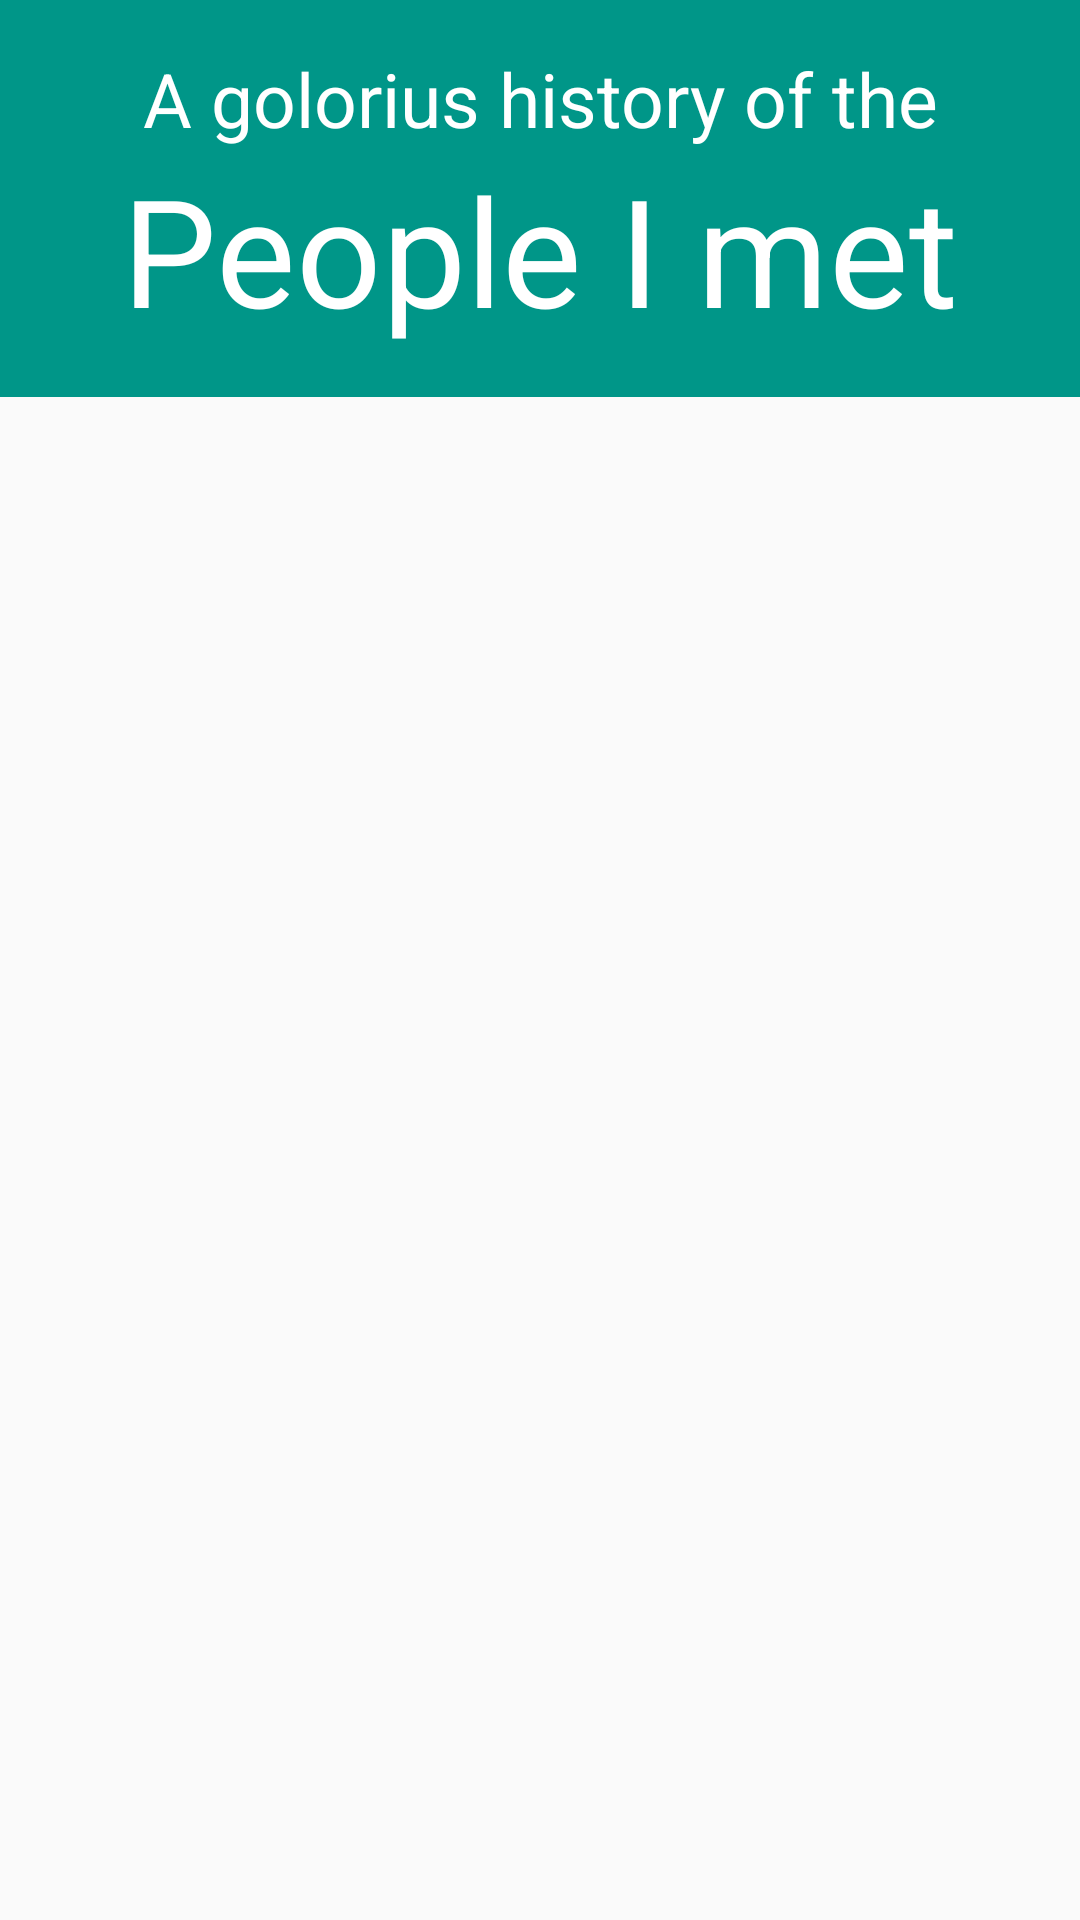

Reconstruct the res/layout file that produces this screen, plus the resources it refers to.
<!-- AndroidManifest.xml: application theme AppTheme -->
<!-- res/layout/fragment_achievements.xml -->
<LinearLayout
    xmlns:android="http://schemas.android.com/apk/res/android"
    xmlns:tools="http://schemas.android.com/tools"
    android:layout_width="match_parent"
    android:layout_height="match_parent"
    android:orientation="vertical"
    android:layout_marginBottom="60dp"
    tools:context="se.rickylagerkvist.circl.Fragments.AchievementsFragment">


    <LinearLayout
        android:layout_width="match_parent"
        android:layout_height="wrap_content"
        android:padding="16dp"
        android:background="@color/colorPrimary"
        android:layout_gravity="center"
        android:orientation="vertical"
        android:id="@+id/pointsPic">

        <TextView
            android:layout_width="match_parent"
            android:layout_height="wrap_content"
            android:textSize="25sp"
            android:textAlignment="center"
            android:layout_gravity="center"
            android:textColor="@color/colorTextIcons"
            android:text="A golorius history of the"
            android:id="@+id/points"/>

        <TextView
            android:layout_width="match_parent"
            android:layout_height="wrap_content"
            android:textSize="50sp"
            android:textAlignment="center"
            android:layout_gravity="center"
            android:textColor="@color/colorTextIcons"
            android:text="People I met"
            android:id="@+id/points2"/>


    </LinearLayout>

    <ListView
        android:layout_width="match_parent"
        android:layout_height="wrap_content"
        android:id="@+id/listviwe_achievements"/>

</LinearLayout>
<!-- resources referenced by this layout -->
<resources>
  <color name="colorPrimary">#009688</color>
  <color name="colorTextIcons">#FFFFFF</color>
  <style name="AppTheme" parent="Theme.AppCompat.Light.NoActionBar">
          
          <item name="colorPrimary">@color/colorPrimary</item>
          <item name="colorPrimaryDark">@color/colorPrimaryDark</item>
          <item name="colorAccent">@color/colorAccent</item>
      </style>
  <color name="colorPrimaryDark">#00796B</color>
  <color name="colorAccent">#76afcf</color>
</resources>
